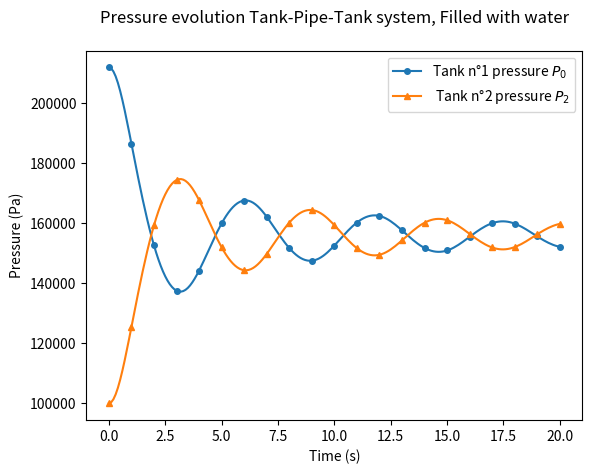
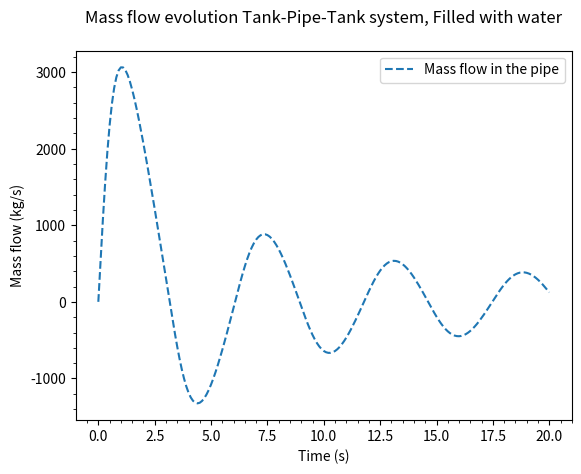
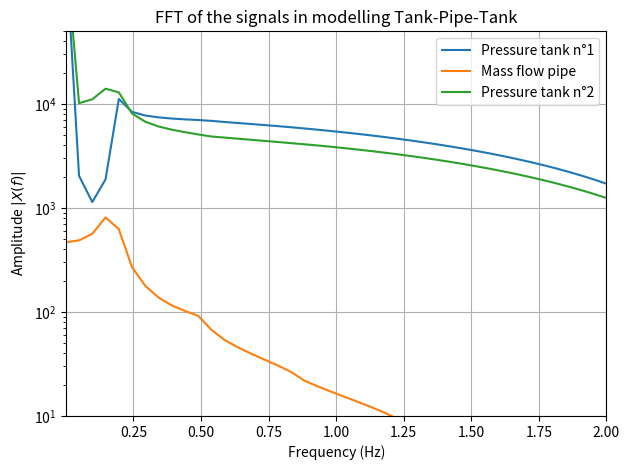

These charts were generated, in order, by the following Python code:
# -*- coding: utf-8 -*-
"""
Created on Mon Jun  5 15:07:48 2023

@author: gauth
"""
"""
Comment :
    not really interesting at the moment because not comparable with chiara results in example A2
    check for equations and boundary conditions => is it consistent ? 
"""

import scipy as scipy
import numpy as np
import math
import matplotlib.pyplot as plt
import sys

###################
# geometric input 
###################

l_pipe_1 = 4
l_tank_1 = 1
l_tank_2 = 1

d_tank_1 = 1
d_tank_2 = 1
d_pipe_1 = 0.5

A_pipe_1 = (d_pipe_1/2)**2 * 3.14
A_tank_1 = (d_tank_1/2)**2 * 3.14
A_tank_2 = (d_tank_2/2)**2 * 3.14

V_tank_1 = l_tank_1 * A_tank_1
V_tank_2 = l_tank_2 * A_tank_2
V_pipe_1 = l_pipe_1 * A_pipe_1

###################
# initial input 
###################

P0i = 0.2e6
P1i = 0.1e6
P2i = 0.1e6

m1i = 0

t = 0
dt = 0.0001
# dt = 1e-3 converge (vir la différence entre deux division du pas si elle est minime le resultat a converge)

m1_prev = m1i


rho0i = 1197
rho1i = 1197
rho2i = 1197

type_simulation = 1
# 0 : gas & 1 : liquid

P0 = P0i + rho0i*9.81*l_tank_1
P1 = P1i
P2 = P2i 

###################
# constant input 
###################

gamma = 1
mu = 1e-5
eta = 1e-3
zeta1 = 0.5625
zeta2 = 9


list_pressure_0 = []
list_pressure_1 = []
list_pressure_2 = []


list_massflow_0 = []

time = []

# =============================================================================
# Functions
# =============================================================================

def a_sound(Pressure_current,Pressure_init,rho_init):
    # if liquid, option to return something cste
    if type_simulation == 0 :
        return gamma * Pressure_current  / (rho_init * (Pressure_current/Pressure_init)**(1/gamma) )
    else : 
        return ( 2.2e9 / rho_init ) / (1+(l_pipe_1/0.1)*(2.2e9/50e9))
        # return Pressure_current / rho_init

def rho(Pressure_current,Pressure_init,rho_init):
    # if liquid, option to return something cste
    if type_simulation == 0 : 
        return rho_init * (Pressure_current/Pressure_init)**(1/gamma)
    else :
        return rho_init

def Reynolds(m_flow, length, section):
    m=m_flow
    if m_flow==0:
        m=1e-12
    return (m * length ) / ( section * eta )

# =============================================================================
# LOOP
# =============================================================================

while t<20:
    t = t + dt
    # sys.stdout.write("\rSimulation time advancement: {0:.2f} %".format(100* t/3))
    # sys.stdout.flush()
    
    # loop to calculus
    P0n = P0 + dt * ( 9.81 / A_tank_1 ) * (- m1_prev)
    P2n = P2 + dt * ( ( (m1_prev) * 9.81 / A_tank_2)  )
    P1n = P1 + dt * ( (m1_prev ) / (V_pipe_1) * a_sound(P1,P1i,rho1i) )

    lambda1 = 64/Reynolds(m1_prev,l_pipe_1,A_pipe_1)*1/d_pipe_1 *l_pipe_1
    xi1 = 0.5 * A_pipe_1**(-2) * ( lambda1 + zeta1 )
    m1_next = m1_prev + dt * ( (A_pipe_1/l_pipe_1) * ( P0 - P2 - ( xi1 / rho(P2,P2i,rho2i) ) * m1_prev * np.abs(m1_prev) ) ) 
    
    aa = np.sqrt(a_sound(P2,P2i,rho2i))

    # loop to integrate 
    P0 = P0n
    P2 = P2n
    m1_prev = m1_next
    
    # loop to save 
    list_pressure_0.append(P0n)
    list_pressure_1.append(P1n)
    list_pressure_2.append(P2n)
    list_massflow_0.append(m1_prev)
    time.append(t)
    
# =============================================================================
#     Plots
# =============================================================================

plt.figure()
plt.plot(time[::1000],list_pressure_0[::1000],marker='o', markevery=10,markersize=4)
plt.plot(time[::1000],list_pressure_2[::1000],marker='^', markevery=10,markersize=4)
plt.title(f'Pressure evolution Tank-Pipe-Tank system, Filled with water\n')
plt.xlabel(r'Time (s)')
plt.legend(['Tank n°1 pressure $P_0$', ' Tank n°2 pressure $P_2$'])
plt.ylabel(r'Pressure (Pa)')

plt.figure()
plt.plot(time[::1000],list_massflow_0[::1000], linestyle='dashed')

plt.title(f'Mass flow evolution Tank-Pipe-Tank system, Filled with water\n')
plt.xlabel(r'Time (s)')
plt.legend(['Mass flow in the pipe'])
plt.ylabel(r'Mass flow (kg/s)')
plt.minorticks_on()




# =============================================================================
# FFT
# =============================================================================


from numpy.fft import fft, fftfreq
import matplotlib.pyplot as plt

# Liste de listes
pressure_lists = [list_pressure_0, list_massflow_0, list_pressure_2]  # Ajoutez vos autres listes ici

plt.figure()

for i, x in enumerate(pressure_lists):
    # Calcul FFT
    x_extended = x + [0] * int(0.02 * len(x))
    N = len(x_extended)
    X = fft(x_extended)  # Transformée de fourier
    freq = fftfreq(N, dt)  # Fréquences de la transformée de Fourier
    # Calcul du nombre d'échantillon
    N = len(x_extended)
    # On prend la valeur absolue de l'amplitude uniquement pour les fréquences positives et normalisation
    X_abs = np.abs(X[:N//2]) * 2.0 / N
    # On garde uniquement les fréquences positives
    freq_pos = freq[:N//2]
    # Affichage des graphiques FFT sur le même graphique
    plt.semilogy(freq_pos, X_abs)

plt.xlim(0.001, 2)  # On réduit la plage des fréquences à la zone utile
plt.ylim(10, 50000)  # On réduit la plage des fréquences à la zone utile
plt.grid()
plt.xlabel(r"Frequency (Hz)")
plt.ylabel(r"Amplitude $|X(f)|$")
plt.title("FFT of the signals in modelling Tank-Pipe-Tank")
plt.legend( ["Pressure tank n°1","Mass flow pipe","Pressure tank n°2"])
plt.tight_layout()
plt.show()

